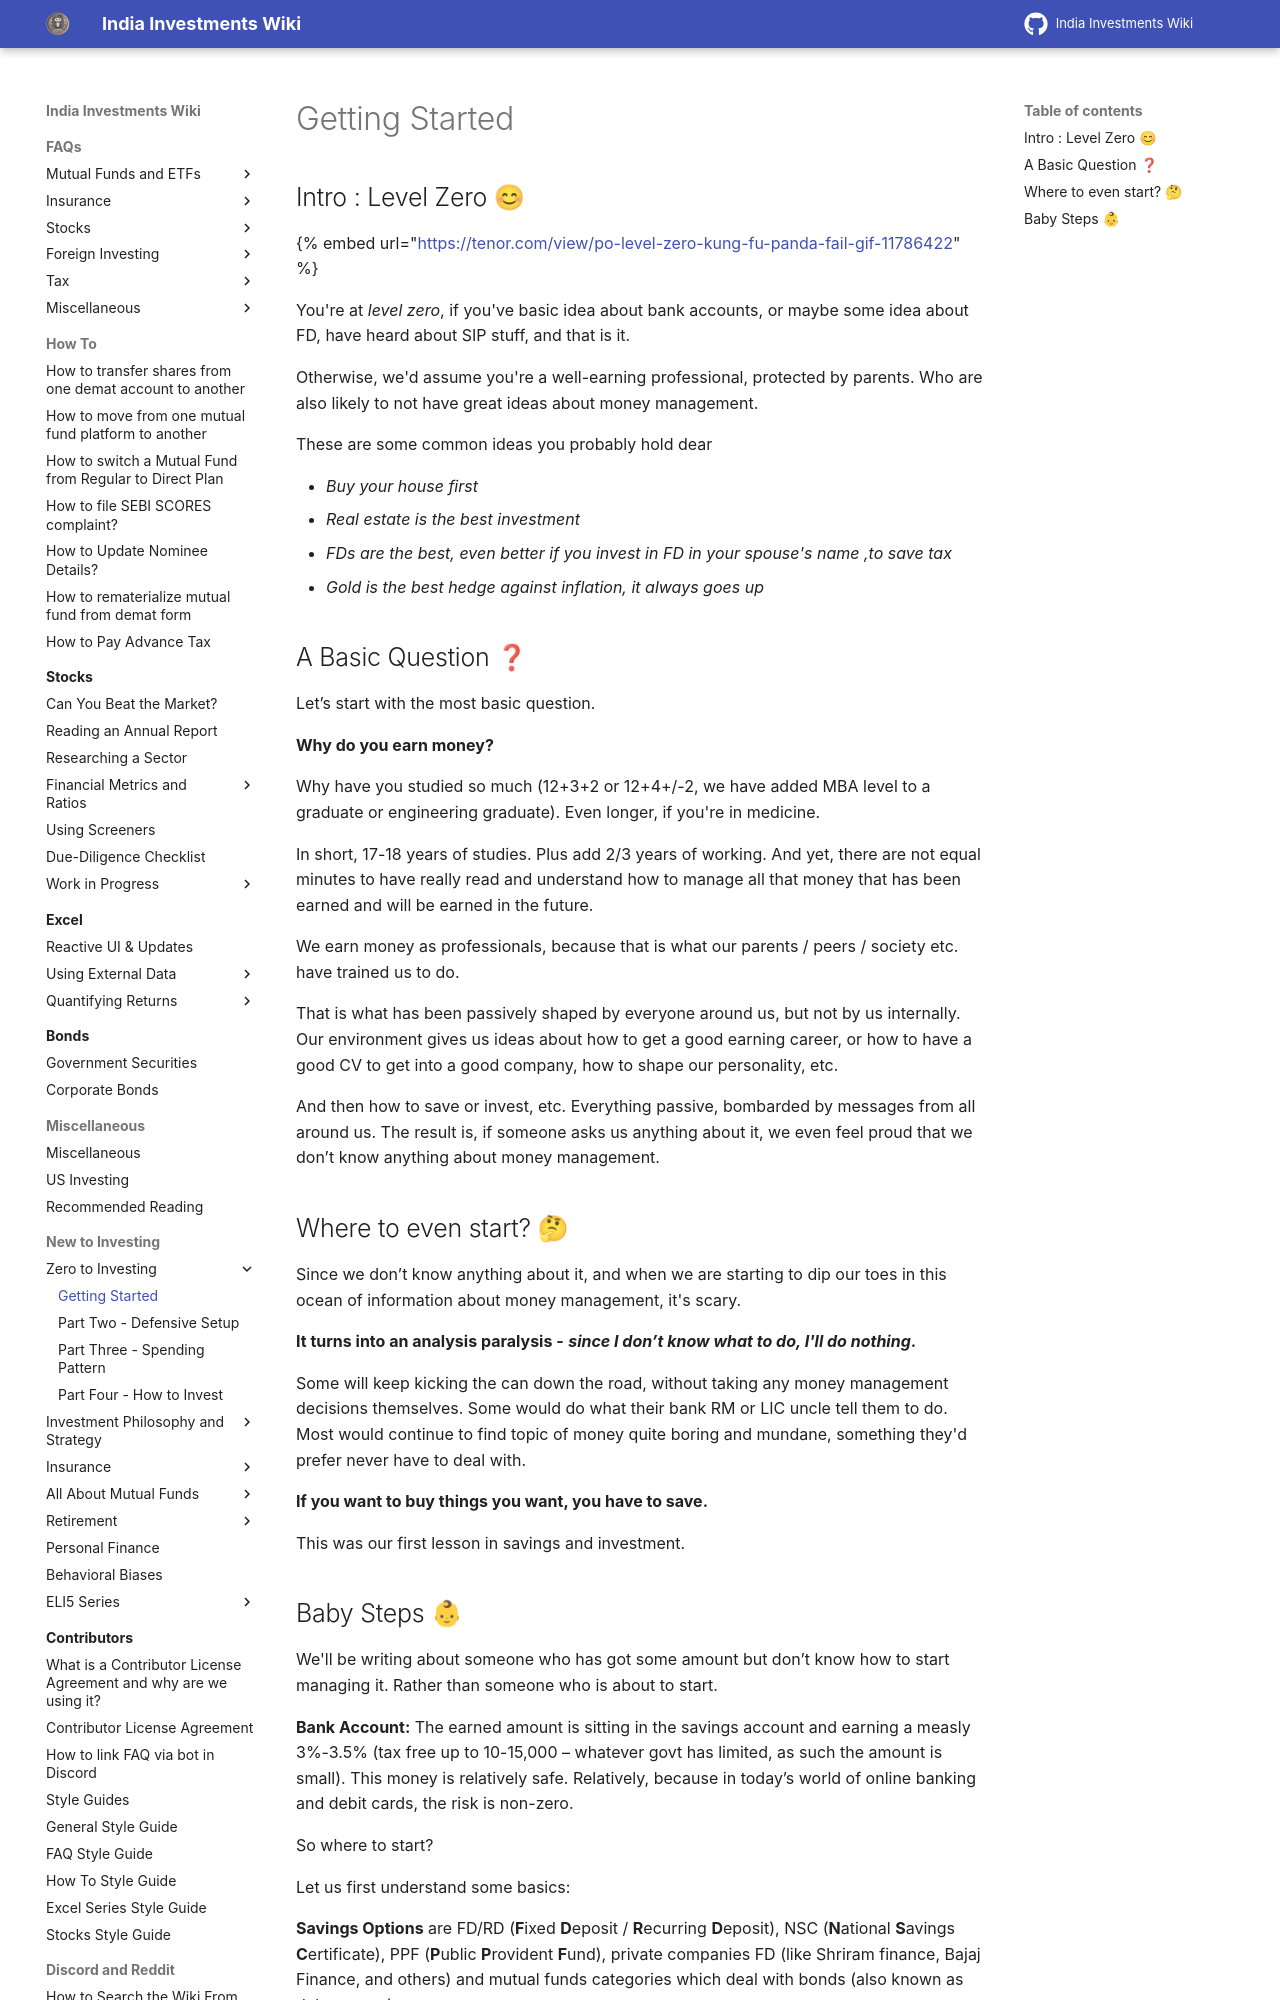

repository: indiainvestments/mkdocswiki · page: start-here/zero-to-investing/getting-started/index.html · generator: mkdocs

---
description: "Part one of Zero to Investing series : for absolute beginners starting out with investing"
---

# Getting Started

## Intro : Level Zero 😊

{% embed url="https://tenor.com/view/po-level-zero-kung-fu-panda-fail-gif-11786422" %}

You're at *level zero*, if you've basic idea about bank accounts, or maybe some idea about FD, have heard about SIP stuff, and that is it.

Otherwise, we'd assume you're a well-earning professional, protected by parents. Who are also likely to not have great ideas about money management.

These are some common ideas you probably hold dear

-   *Buy your house first*
-   *Real estate is the best investment*
-   *FDs are the best, even better if you invest in FD in your spouse's name ,to save tax*
-   *Gold is the best hedge against inflation, it always goes up*

## A Basic Question ❓

Let’s start with the most basic question.

**Why do you earn money?**

Why have you studied so much (12+3+2 or 12+4+/-2, we have added MBA level to a graduate or engineering graduate). Even longer, if you're in medicine.

In short, 17-18 years of studies. Plus add 2/3 years of working. And yet, there are not equal minutes to have really read and understand how to manage all that money that has been earned and will be earned in the future.

We earn money as professionals, because that is what our parents / peers / society etc. have trained us to do.

That is what has been passively shaped by everyone around us, but not by us internally. Our environment gives us ideas about how to get a good earning career, or how to have a good CV to get into a good company, how to shape our personality, etc.

And then how to save or invest, etc. Everything passive, bombarded by messages from all around us. The result is, if someone asks us anything about it, we even feel proud that we don’t know anything about money management.

## Where to even start? 🤔

Since we don’t know anything about it, and when we are starting to dip our toes in this ocean of information about money management, it's scary.

**It turns into an analysis paralysis -** ***since I don’t know what to do, I'll do nothing*****.**

Some will keep kicking the can down the road, without taking any money management decisions themselves. Some would do what their bank RM or LIC uncle tell them to do. Most would continue to find topic of money quite boring and mundane, something they'd prefer never have to deal with.

**If you want to buy things you want, you have to save.**

This was our first lesson in savings and investment.
